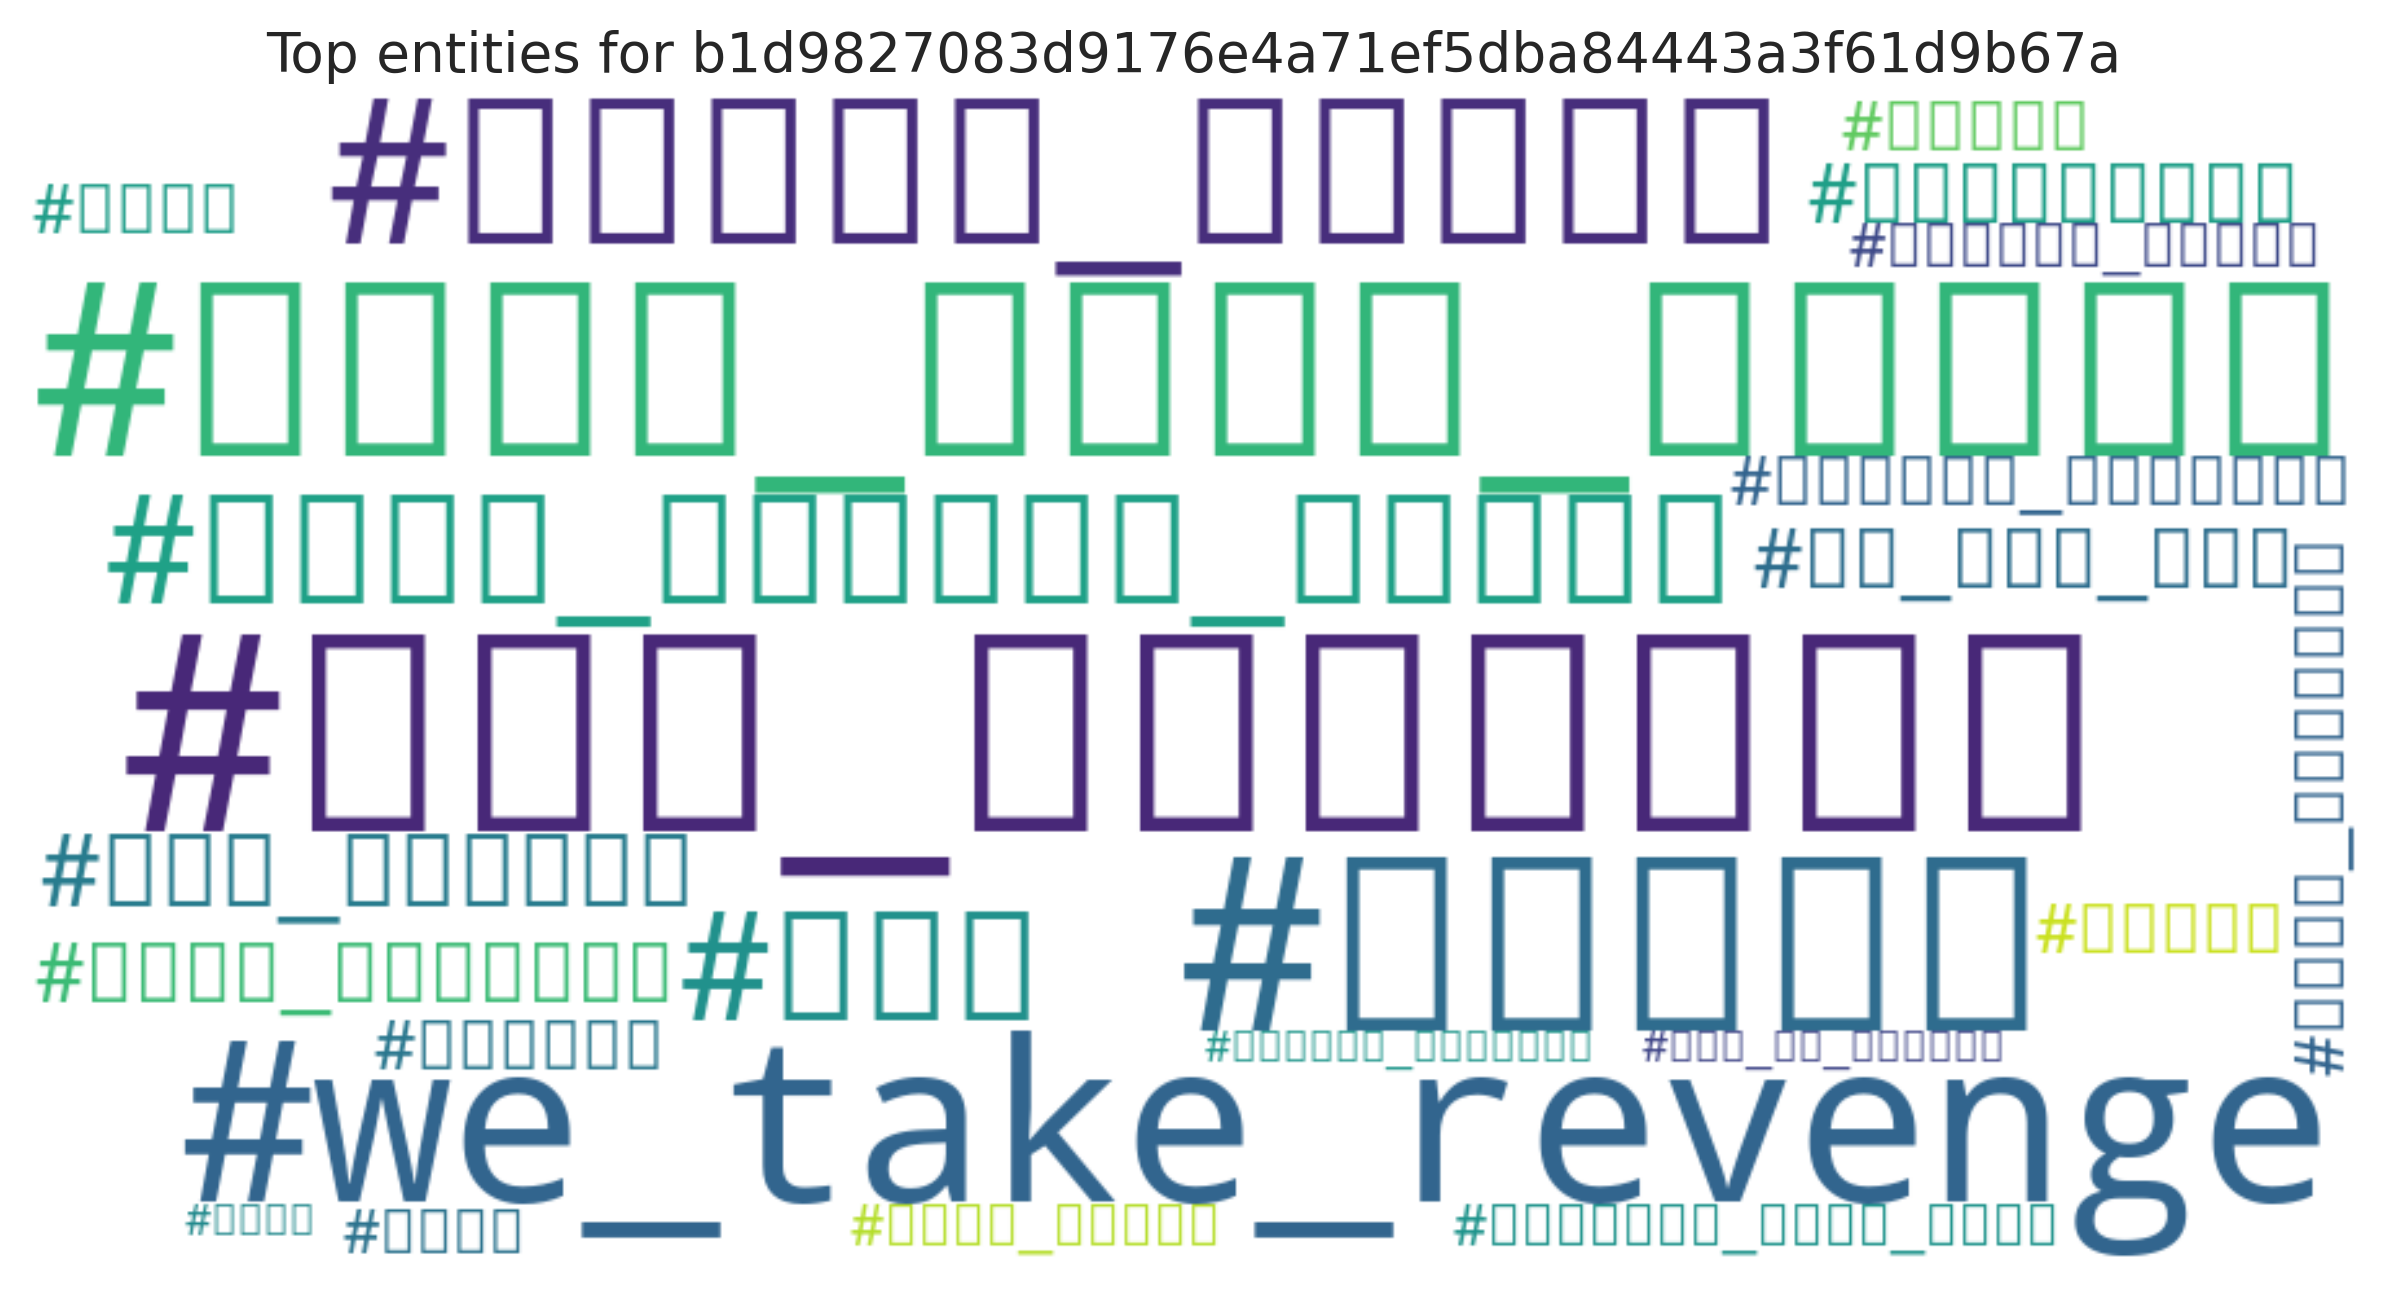

The data file committed next to this chart (first rows):
entity, count
#هدف_تظاهرات, 1
#جانم_فدای_ایران, 1
#سنقتص, 1
#we_take_revenge, 1
#نفتکش_سانچی, 1
#باید_پاسخگو_باشند, 1
#فقط, 1
#درس_خواندن, 1
#سارو_قهرمانی, 1
#به_وقت_شام, 1
#حاتمی?کیا, 1
#اعتراض_سازمانی, 1
#سیرک_کارتونی, 1
#روسری, 1
#حجاب, 1
#عراقچی, 1
#برجام, 1
#دراویش_داعشی, 1
#آسید, 1
#انقلابی_یعنی_آسید, 1
#لیلا_حاتمی, 1
#استیون_هاوکینگ, 1
#مرگ_بر_آمریکا, 1
#پلیس, 1
